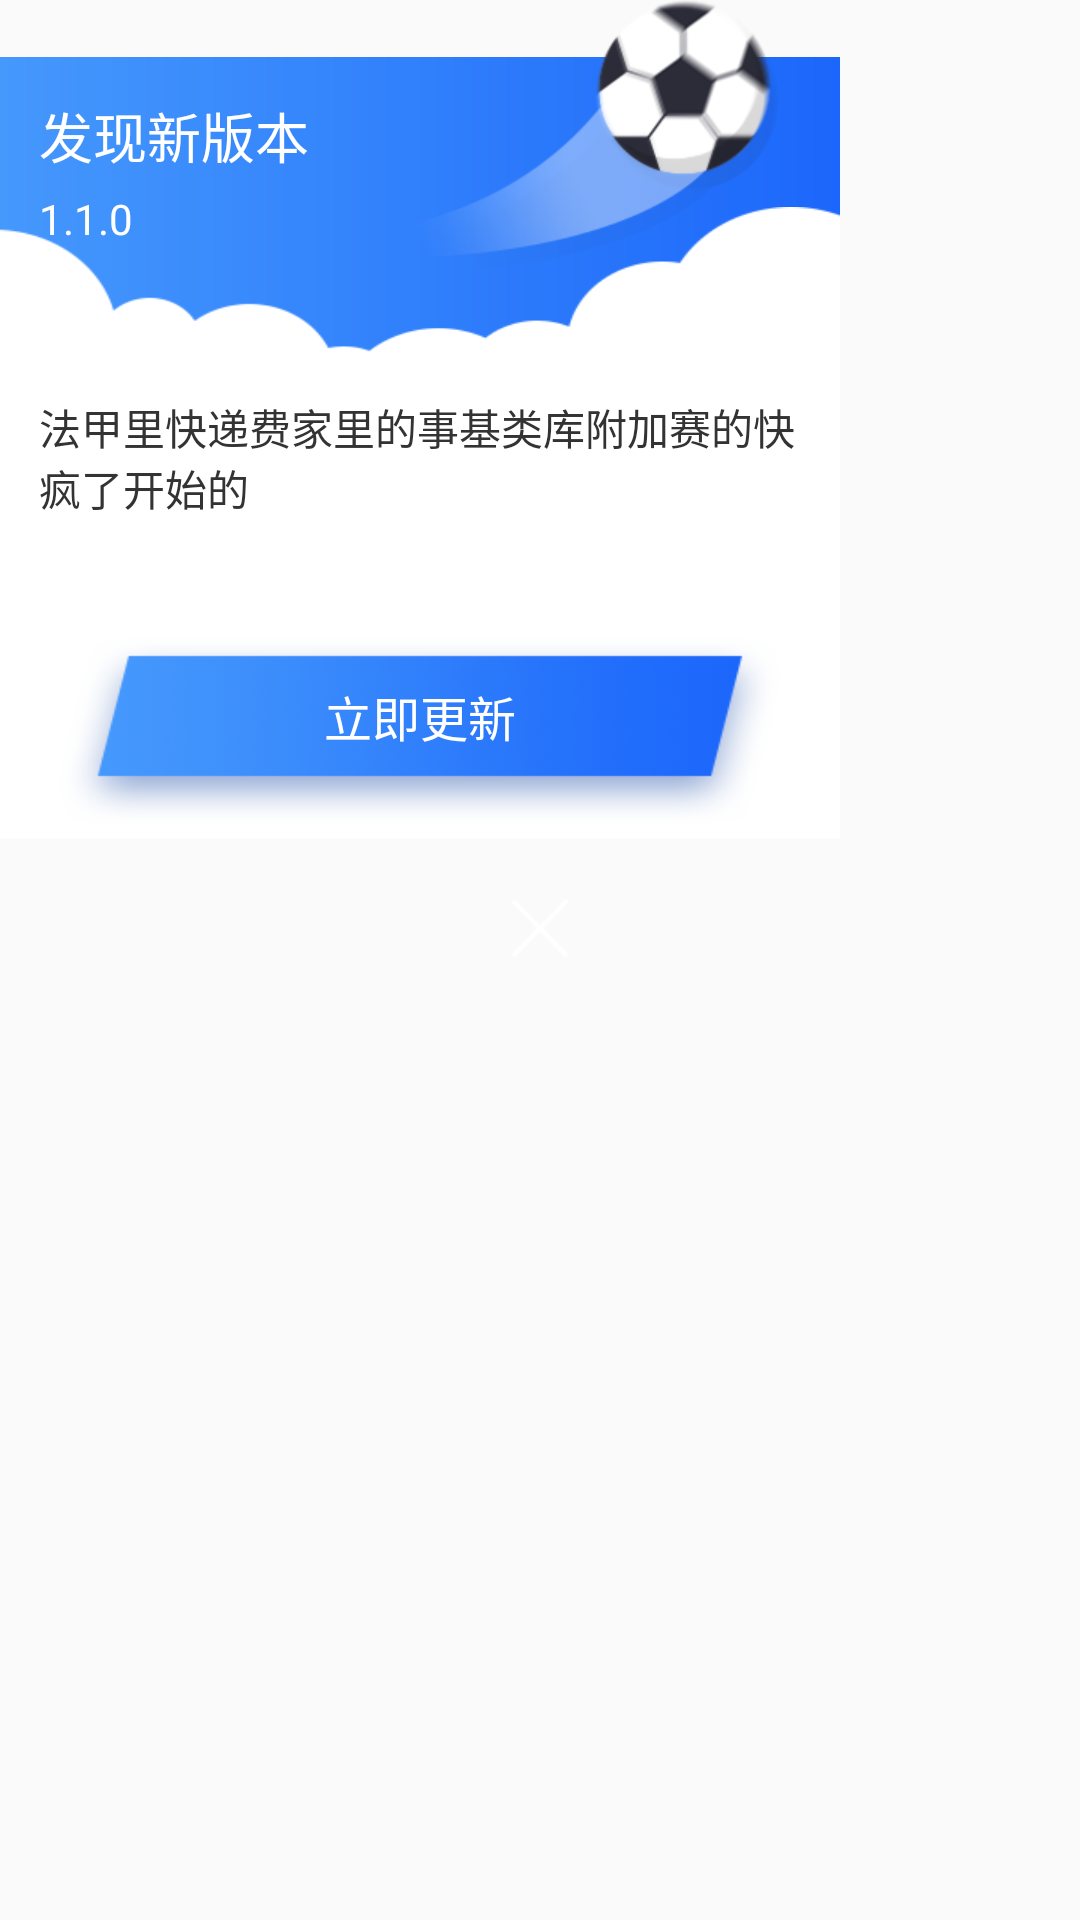

Layout XML and referenced resources for this Android screen:
<!-- AndroidManifest.xml: application theme AppTheme -->
<!-- res/layout/custom_dialog_two_layout.xml -->
<?xml version="1.0" encoding="utf-8"?>
<LinearLayout xmlns:android="http://schemas.android.com/apk/res/android"
              android:layout_width="match_parent"
              android:layout_height="match_parent"
              android:background="@android:color/transparent"
              android:orientation="vertical">

    <RelativeLayout
        android:layout_width="280dp"
        android:layout_height="wrap_content">

        <RelativeLayout
            android:layout_width="match_parent"
            android:layout_height="wrap_content"
            android:layout_marginTop="19dp"
            android:background="@drawable/score_title_background_gradient">

            <LinearLayout
                android:layout_width="wrap_content"
                android:layout_height="wrap_content"
                android:orientation="vertical">

                <TextView
                    android:layout_width="wrap_content"
                    android:layout_height="wrap_content"
                    android:layout_marginLeft="13dp"
                    android:layout_marginTop="13dp"
                    android:text="发现新版本"
                    android:textColor="#ffffffff"
                    android:textSize="18dp"/>


                <TextView
                    android:layout_width="wrap_content"
                    android:layout_height="wrap_content"
                    android:layout_marginLeft="13dp"
                    android:layout_marginTop="5dp"
                    android:text="1.1.0"
                    android:textColor="#ffffffff"
                    android:textSize="14dp"

                />

            </LinearLayout>

            <LinearLayout
                android:layout_width="match_parent"
                android:layout_height="wrap_content"
                android:orientation="vertical">

                <ImageView
                    android:layout_width="match_parent"
                    android:layout_height="50dp"
                    android:layout_marginTop="50dp"
                    android:scaleType="fitXY"
                    android:src="@drawable/pop_upgrade_cloud"/>

                <LinearLayout
                    android:layout_width="match_parent"
                    android:layout_height="wrap_content"
                    android:background="#ffffff"
                    android:orientation="vertical"
                    android:paddingTop="13dp">

                    <TextView
                        android:id="@+id/tv_msg"
                        android:layout_width="wrap_content"
                        android:layout_height="wrap_content"
                        android:layout_marginLeft="13dp"
                        android:layout_marginRight="13dp"
                        android:text="法甲里快递费家里的事基类库附加赛的快疯了开始的"
                        android:textColor="#333"/>

                    <LinearLayout
                        android:id="@id/versionchecklib_version_dialog_commit"
                        android:layout_width="match_parent"
                        android:layout_height="72dp"
                        android:layout_marginBottom="5dp"
                        android:layout_marginLeft="20dp"
                        android:layout_marginRight="20dp"
                        android:layout_marginTop="30dp"
                        android:background="@drawable/pop_upgrade_button"
                        android:gravity="center">

                        <TextView
                            android:layout_width="wrap_content"
                            android:layout_height="wrap_content"
                            android:text="立即更新"
                            android:textColor="#ffffffff"
                            android:textSize="16dp"
                        />

                    </LinearLayout>

                </LinearLayout>


            </LinearLayout>

        </RelativeLayout>

        <ImageView
            android:layout_width="122dp"
            android:layout_height="90dp"
            android:layout_alignParentRight="true"
            android:layout_marginRight="20dp"
            android:background="@drawable/pop_upgrade_football"
            android:scaleType="centerCrop"/>

    </RelativeLayout>

    <Button
        android:id="@id/versionchecklib_version_dialog_cancel"
        android:layout_marginTop="20dp"
        android:layout_gravity="center_horizontal"
        android:background="@drawable/btn_close_big_white"
        android:layout_width="20dp"
        android:layout_height="20dp"/>

</LinearLayout>
<!-- resources referenced by this layout -->
<resources>
  <!-- drawable btn_close_big_white: png bitmap (drawable, 1281 bytes) -->
  <!-- drawable pop_upgrade_button: png bitmap (drawable, 23839 bytes) -->
  <!-- drawable pop_upgrade_cloud: png bitmap (drawable, 3759 bytes) -->
  <!-- drawable pop_upgrade_football: png bitmap (drawable, 17723 bytes) -->
  <!-- drawable score_title_background_gradient (drawable) -->
  <?xml version="1.0" encoding="utf-8"?>
  <shape xmlns:android="http://schemas.android.com/apk/res/android">
      
      <gradient
          android:startColor="#4598fc"
          android:endColor="#1c67fb"
          android:angle="0"/>
  </shape>
  <style name="AppTheme" parent="Theme.AppCompat.Light.DarkActionBar">
          
          <item name="colorPrimary">@color/colorPrimary</item>
          <item name="colorPrimaryDark">@color/colorPrimaryDark</item>
          <item name="colorAccent">@color/colorAccent</item>
      </style>
  <!-- not gathered from this repository: default colours our renderer supplied (Android Studio template values) -->
  <color name="colorPrimary">#FF6200EE</color>
  <color name="colorPrimaryDark">#FF3700B3</color>
  <color name="colorAccent">#FF03DAC5</color>
</resources>
